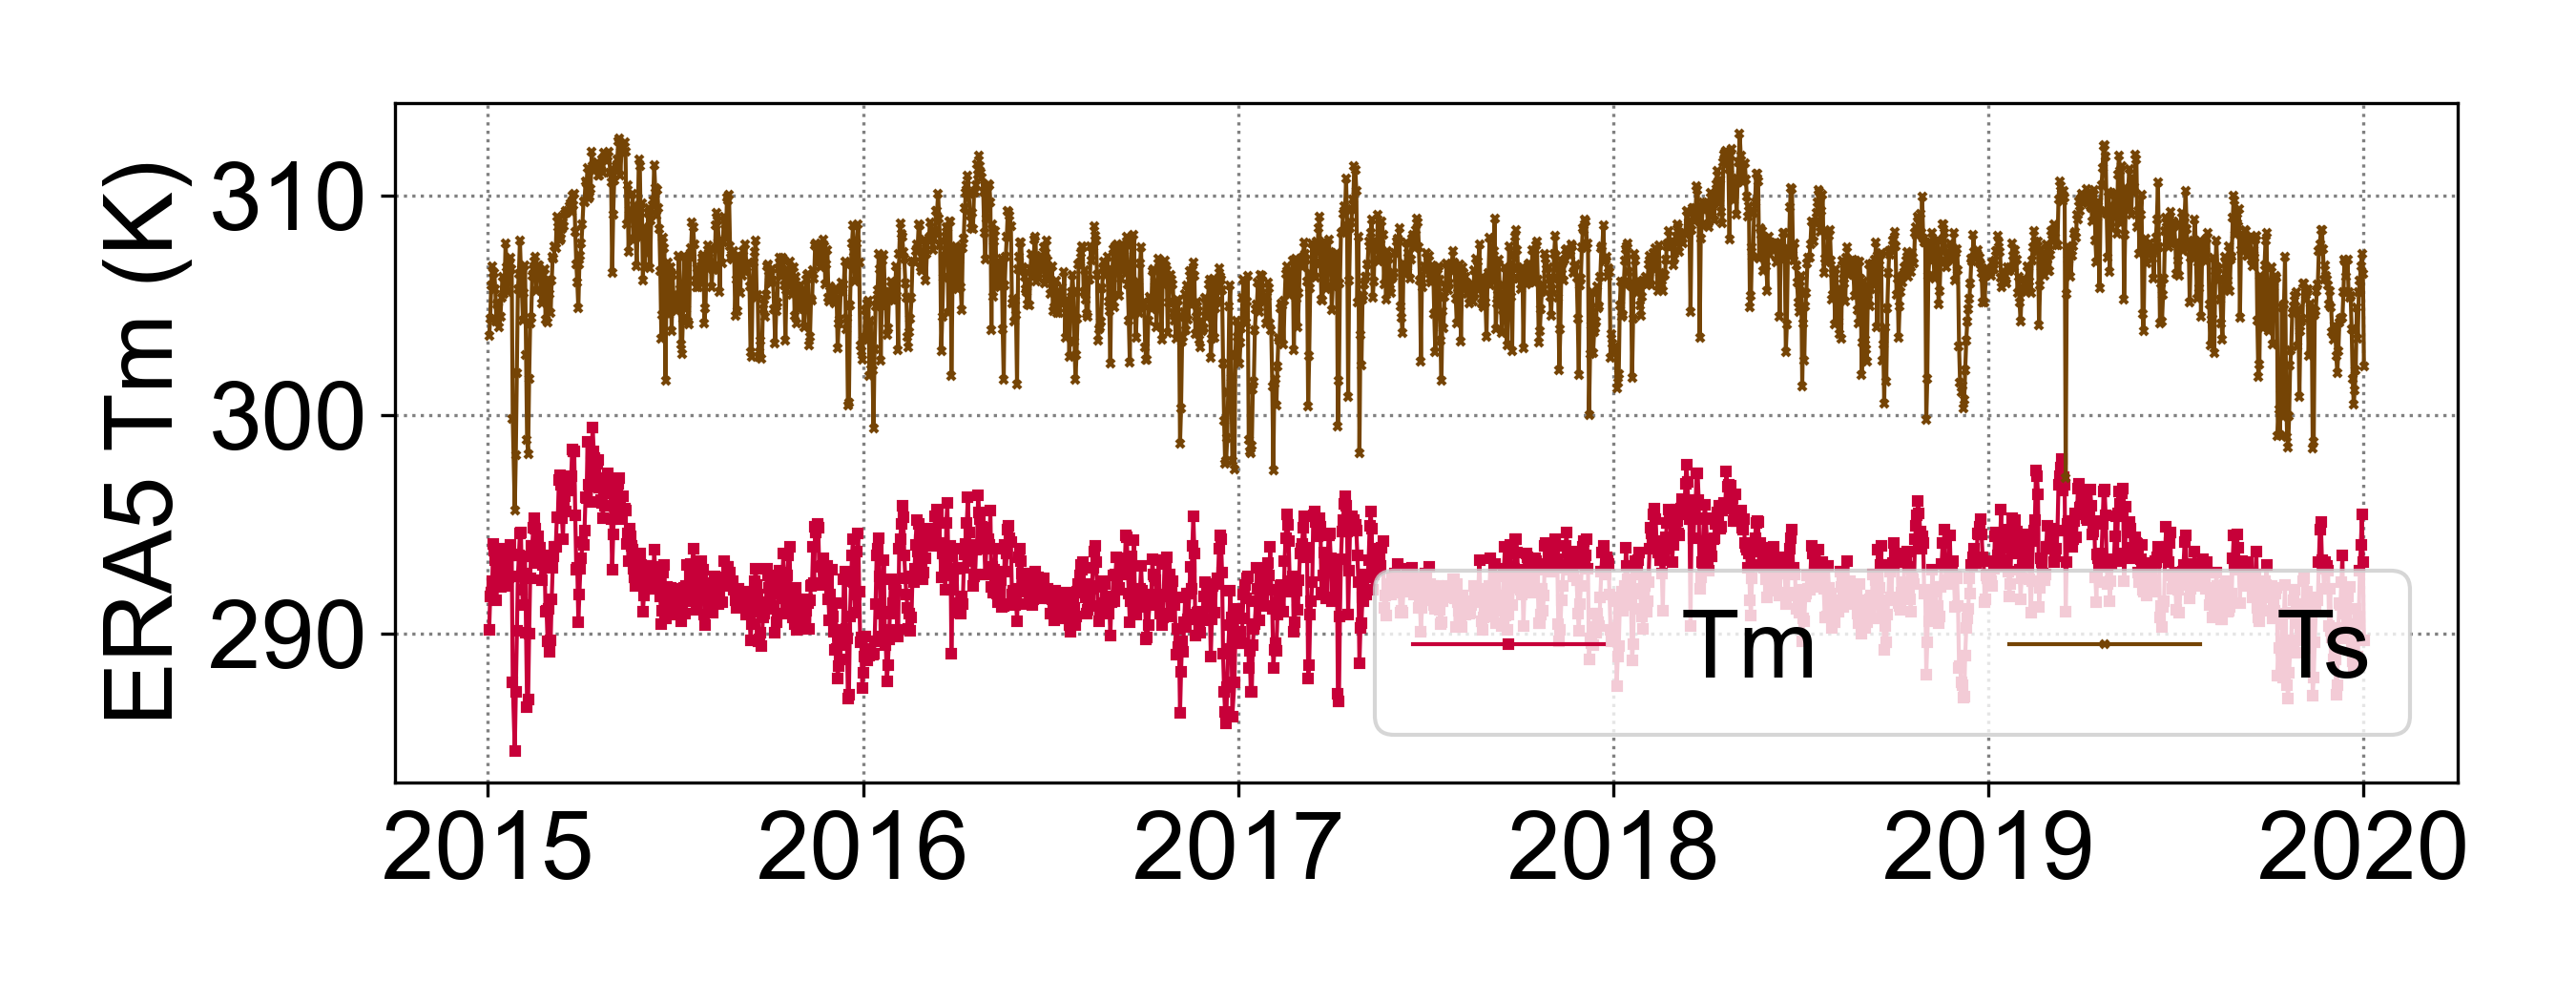

The Python source for this figure:
import pandas as pd
import fnmatch
import os,sys
from matplotlib import pyplot as plt
import matplotlib
dir_app = os.path.dirname(sys.argv[0])
def extract(outfile):
    #hdf__all_QC_0
    work_dir = r'E:\ECMWF\tmean'
    px = 0.12
    lat,lon = 14.36431,100.576766   #AYYA
    xmin,xmax = lon-px,lon+px
    ymin,ymax = lat-px,lat+px

    with open(outfile,'w')as outf:
        outf.write('doy,lat,lon,tm,ts,ydoy\n')
        for root,dirs,files in os.walk(work_dir,topdown=True):
            for fname in fnmatch.filter(files,'*.csv'):
                data = os.path.join(root,fname)
                df = pd.read_csv(data)
                df = df[df['hr']==6]
                nf = df[((df['lon'] >= xmin) & (df['lon'] < xmax)) & ((df['lat'] >= ymin) & (df['lat'] < ymax))] 
                if len(nf)>0:
                    print(len(nf))
                    nf = nf[['doy','lat','lon','tm','ts']]
                    nf['ydoy'] = int(fname[0:4]) + nf['doy']/366 
                    outf.write(nf.to_csv(index=False,line_terminator='').replace('doy,lat,lon,tm,ts,ydoy',''))

outfile = os.path.join(dir_app,'result\ecmwf_tm_ts_timeseries.csv')
#extract(outfile)
col01 = '#C70039'
col02 = '#754405'
df = pd.read_csv(outfile)
nf= df[df['ts']>295]
#fig,(ax1,ax2) = plt.subplots(2, sharex=True, sharey=False)
matplotlib.rc('font',**{'family':'Arial','size' : 24})
fig,ax1 = plt.subplots()
fig.set_size_inches(9,3.5)
fig.subplots_adjust(hspace=0)
#ax1.set_title('Tm and Ts from ERA5',fontweight="bold")
#ax1.set_title('(b)')
ax1.plot(nf['ydoy']-1, nf['tm'],'-s' ,color=col01, markersize=2.0, linewidth=1,label="Tm")
ax1.grid(color='gray', linestyle=':')
ax1.set_ylabel('ERA5 Tm (K)')

ax1.plot(nf['ydoy']-1, nf['ts'],'-x' ,color=col02, markersize=2.0, linewidth=1,label="Ts")
#ax2.grid(color='gray', linestyle=':')
#ax2.set_ylabel('Ts (K)')
ax1.legend(fancybox=True, loc=4, ncol=2)
plt.tight_layout()
plt.savefig(os.path.join(dir_app, 'ecmwf_tm_ts_timeseries.png'), dpi=300)
plt.show()
